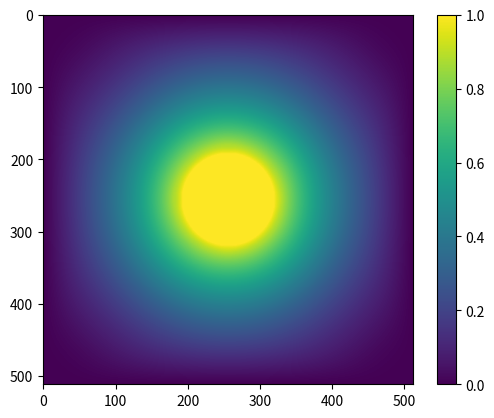
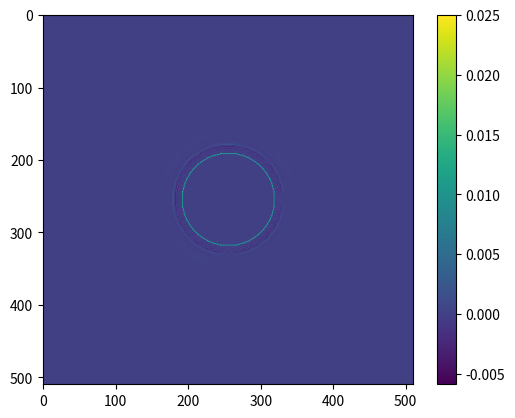

These figures' Python source, in order:
import numpy as np
from matplotlib import pyplot as plt
import time

def make_rhs_2d(pot,mask):
    """Make the right hand side.  We know that in charge-free regions,
    V0 equals the average of its neighbors, or V0+0.25*(V_l+V_r +V_u+V_d)=0.  If
    some of the neighbors have been set by the boundary conditions, we have
    V0 + 0.25*sum(V interior) = -0.25*sum(V_boundary) and we only solve for 
    the potential not on the specified boundary conditions.  Note that if we had charge in there, 
    then up to a multiplicative constant, V0+0.25*(V_l+V_r +V_u+V_d)=rho, so you could add the 
    (suitably scaled) charge to the rhs."""
    mat=np.zeros(pot.shape)
    mat[:,:-1]=mat[:,:-1]+pot[:,1:]
    mat[:,1:]=mat[:,1:]+pot[:,:-1]
    mat[:-1,:]=mat[:-1,:]+pot[1:,:]
    mat[1:,:]=mat[1:,:]+pot[:-1,:]
    mat[mask]=0  #for the masked region, i.e. specified by the boundary conditions, we'll peg the RHS to zero since we keep 
                 #the potential fixed anyways
    return mat

def ax_2d(mat,mask,copy=False):
    """Write the Laplacian operator in the way we need it to be.  Note that the boundary conditions as specified by the mask
    do not enter into the matrix since they are on the right-hand side of the matrix equation.  So, set them to zero here, then we won't have
    to worry about handling them separately."""
    if copy:
        mat=mat.copy()
    mat[mask]=0
    mm=4*mat
    mm[:,:-1]=mm[:,:-1]-mat[:,1:]
    mm[:,1:]=mm[:,1:]-mat[:,:-1]
    mm[1:,:]=mm[1:,:]-mat[:-1,:]
    mm[:-1,:]=mm[:-1,:]-mat[1:,:]
    mm[mask]=0
    return mm
    
def cg(rhs,x0,mask,tol):
    """cg(rhs,x0,mask,niter) - this runs a conjugate gradient solver to solve Ax=b where A
    is the Laplacian operator interpreted as a matrix, and b is the contribution from the 
    boundary conditions.  Incidentally, one could add charge into the region by adding it
    to b (the right-hand side or rhs variable)"""

    t1=time.time()
    Ax=ax_2d(x0,mask)
    r=rhs-Ax
    p=r.copy()
    x=x0.copy()
    rsqr=np.sum(r*r)
    print('starting rsqr is ',rsqr)
    converged = False
    steps=0
    while(not converged):
        Ap=ax_2d(p,mask)
        alpha=np.sum(r*r)/np.sum(Ap*p)
        x=x+alpha*p
        r=r-alpha*Ap
        rsqr_new=np.sum(r*r)
        beta=rsqr_new/rsqr
        p=r+beta*p
        rsqr=rsqr_new
        steps+=1
        converged=rsqr<tol
    t2=time.time()
    print('final rsqr is ',rsqr,' after ',t2-t1,' seconds')
    return x

def deres_mat(mat):
    """A quick and dirty way to downgrade the resolution of a potential matrix by a 
    factor of 2.  Since this is taking the maximum, you should not trust this very much if you
    have specified negative potentials anywhere."""
    mm=np.zeros([mat.shape[0]//2,mat.shape[1]//2],dtype=mat.dtype)
    mm=np.maximum(mm,mat[::2,::2])
    mm=np.maximum(mm,mat[::2,1::2])
    mm=np.maximum(mm,mat[1::2,::2])
    mm=np.maximum(mm,mat[1::2,1::2])
    return mm

def upres_mat(mat):
    """A quick & dirty way to increase the resolutio of a potential matrix by a factor
    of 2.  A smarter version here would lead to faster convergence, but I have ignored that."""
    mm=np.zeros([mat.shape[0]*2,mat.shape[1]*2],dtype=mat.dtype)
    mm[::2,::2]=mat
    mm[::2,1::2]=mat
    mm[1::2,::2]=mat
    mm[1::2,1::2]=mat
    return mm

npix=512
tol=0.01
time_1=time.time()
#set boundary conditions and mask
bc=np.zeros([npix,npix])
mask=np.zeros([npix,npix],dtype='bool')
mask[0,:]=1
mask[-1,:]=1
mask[:,0]=1
mask[:,-1]=1


#add a feature in the middle of the region, held at a constant potential.
r=npix//8
x=np.arange(0,npix)
y=np.arange(0,npix)
cx=len(x)//2
cy=len(y)//2
circle_indices=(x[np.newaxis,:]-cx)**2+(y[:,np.newaxis]-cy)**2 < r**2
bc[circle_indices]=1
mask[circle_indices]=1

npass=5
#loop through the resolutions.  In this case, start with something 2**5 times coarser than the desired resolution
#solve it, and then increase the resolution by a factor of 2.  Solve the next-higher resolution problem using that
#as the starting guess.
all_masks=[None]*npass
all_bc=[None]*npass
all_rhs=[None]*npass
all_x=[None]*npass
all_masks[0]=mask
all_bc[0]=bc
for i in range(1,npass):
    all_masks[i]=deres_mat(all_masks[i-1])
    all_bc[i]=deres_mat(all_bc[i-1])


#now, make the lowest-resolution map.  First set up the RHS given the low-res boundary conditions/masks we already made.
nn=all_masks[-1].shape[0]
niter=3*nn
all_rhs[-1]=make_rhs_2d(all_bc[-1],all_masks[-1])
all_x[-1]=cg(all_rhs[-1],0*all_rhs[-1],all_masks[-1],niter)

#and now, run a loop where you increase the resolution, solve for a fixed number of iterations, then repeat until 
#you're at your desired resolution.
for i in range(npass-2,-1,-1):
    all_rhs[i]=make_rhs_2d(all_bc[i],all_masks[i])
    x0=upres_mat(all_x[i+1])
    all_x[i]=cg(all_rhs[i],x0,all_masks[i],tol)
    #plot the current-resolution potential

#Paste in the boundary conditions since we didn't solve for them in conjugate gradient.
for i in range(npass):
    all_x[i][all_masks[i]]=all_bc[i][all_masks[i]]

#Now work out our final charge distribution.
xx=all_x[0]
rho=4*xx[1:-1,1:-1];rho=rho-xx[2:,1:-1];rho=rho-xx[:-2,1:-1];rho=rho-xx[1:-1,2:];rho=rho-xx[1:-1,:-2]

time_2=time.time()
print('This entire process took ', time_2-time_1, 's')

#Finally, plot the final map with boundary conditions enforced as well as charge density
plt.figure()
plt.imshow(all_x[0])
plt.colorbar()
plt.savefig('q3_final_V.pdf')
plt.figure()
plt.imshow(rho)
plt.colorbar()
plt.savefig('q3_final_rho.pdf')